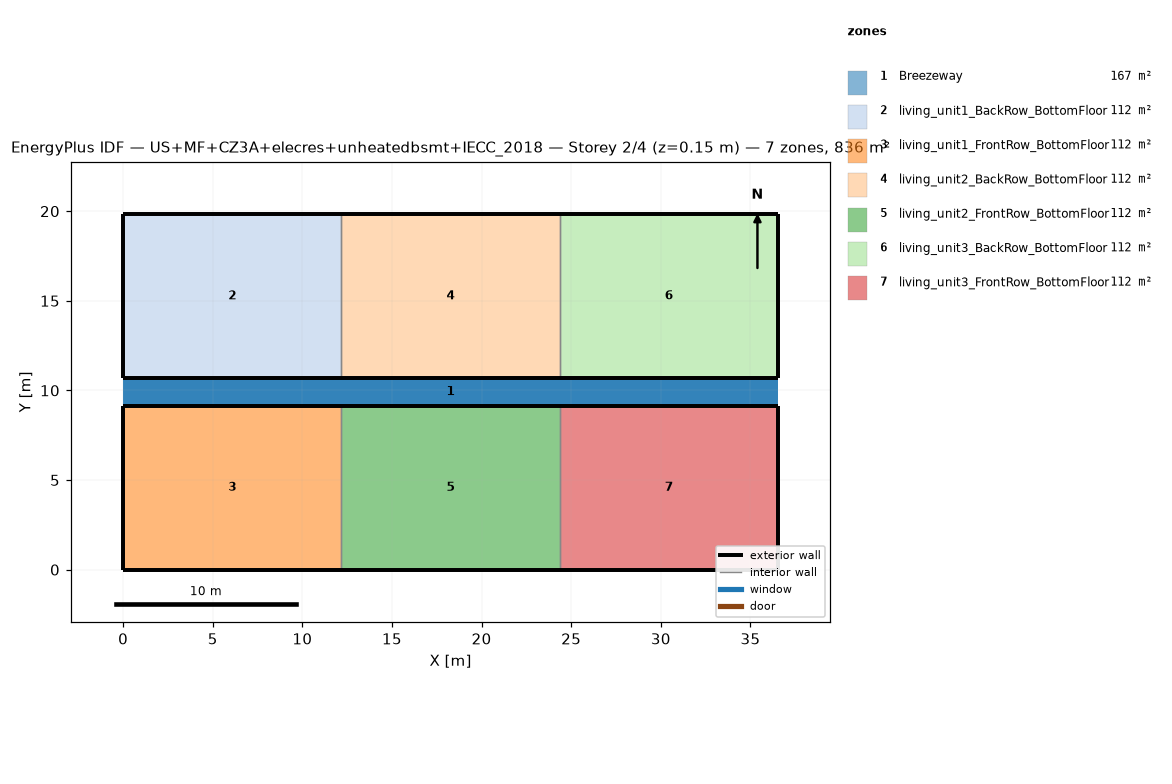
=== STOREY PLAN SPEC (per zone: floor XY polygon, exterior-wall plan segments, windows/doors) ===
zone 1: Breezeway  (167.0 m²)
  floor: (36.54, 9.16) (0.00, 9.16) (0.00, 10.68) (36.54, 10.68)
  floor: (36.54, 9.16) (0.00, 9.16) (0.00, 10.68) (36.54, 10.68)
  floor: (36.54, 9.16) (0.00, 9.16) (0.00, 10.68) (36.54, 10.68)
zone 2: living_unit1_BackRow_BottomFloor  (111.5 m²)
  floor: (12.18, 10.68) (0.00, 10.68) (0.00, 19.84) (12.18, 19.84)
  exterior wall: (0.00, 10.68) – (12.18, 10.68)  [12.2 m]
  exterior wall: (12.18, 19.84) – (0.00, 19.84)  [12.2 m]
  exterior wall: (0.00, 19.84) – (0.00, 10.68)  [9.2 m]
  interior walls: 1
zone 3: living_unit1_FrontRow_BottomFloor  (111.5 m²)
  floor: (12.18, 0.00) (0.00, 0.00) (0.00, 9.16) (12.18, 9.16)
  exterior wall: (0.00, 0.00) – (12.18, 0.00)  [12.2 m]
  exterior wall: (12.18, 9.16) – (0.00, 9.16)  [12.2 m]
  exterior wall: (0.00, 9.16) – (0.00, 0.00)  [9.2 m]
  interior walls: 1
zone 4: living_unit2_BackRow_BottomFloor  (111.5 m²)
  floor: (24.36, 10.68) (12.18, 10.68) (12.18, 19.84) (24.36, 19.84)
  exterior wall: (12.18, 10.68) – (24.36, 10.68)  [12.2 m]
  exterior wall: (24.36, 19.84) – (12.18, 19.84)  [12.2 m]
  interior walls: 2
zone 5: living_unit2_FrontRow_BottomFloor  (111.5 m²)
  floor: (24.36, 0.00) (12.18, 0.00) (12.18, 9.16) (24.36, 9.16)
  exterior wall: (12.18, 0.00) – (24.36, 0.00)  [12.2 m]
  exterior wall: (24.36, 9.16) – (12.18, 9.16)  [12.2 m]
  interior walls: 2
zone 6: living_unit3_BackRow_BottomFloor  (111.5 m²)
  floor: (36.54, 10.68) (24.36, 10.68) (24.36, 19.84) (36.54, 19.84)
  exterior wall: (24.36, 10.68) – (36.54, 10.68)  [12.2 m]
  exterior wall: (36.54, 10.68) – (36.54, 19.84)  [9.2 m]
  exterior wall: (36.54, 19.84) – (24.36, 19.84)  [12.2 m]
  interior walls: 1
zone 7: living_unit3_FrontRow_BottomFloor  (111.5 m²)
  floor: (36.54, 0.00) (24.36, 0.00) (24.36, 9.16) (36.54, 9.16)
  exterior wall: (24.36, 0.00) – (36.54, 0.00)  [12.2 m]
  exterior wall: (36.54, 0.00) – (36.54, 9.16)  [9.2 m]
  exterior wall: (36.54, 9.16) – (24.36, 9.16)  [12.2 m]
  interior walls: 1

=== DERIVED (storey summary) ===
Building: US+MF+CZ3A+elecres+unheatedbsmt+IECC_2018
Storey: 2 of 4  (floor level z = 0.15 m)
Storey gross floor area: 836.2 m²
Zones on this storey: 7
  - Breezeway: floor 167.0 m²
  - living_unit1_BackRow_BottomFloor: floor 111.5 m²; exterior wall 33.5 m (86.9 m²); WWR 0.0%
  - living_unit1_FrontRow_BottomFloor: floor 111.5 m²; exterior wall 33.5 m (86.9 m²); WWR 0.0%
  - living_unit2_BackRow_BottomFloor: floor 111.5 m²; exterior wall 24.4 m (63.1 m²); WWR 0.0%
  - living_unit2_FrontRow_BottomFloor: floor 111.5 m²; exterior wall 24.4 m (63.1 m²); WWR 0.0%
  - living_unit3_BackRow_BottomFloor: floor 111.5 m²; exterior wall 33.5 m (86.9 m²); WWR 0.0%
  - living_unit3_FrontRow_BottomFloor: floor 111.5 m²; exterior wall 33.5 m (86.9 m²); WWR 0.0%
Zone adjacency (shared interzone walls):
  - living_unit1_BackRow_BottomFloor ↔ living_unit2_BackRow_BottomFloor
  - living_unit1_FrontRow_BottomFloor ↔ living_unit2_FrontRow_BottomFloor
  - living_unit2_BackRow_BottomFloor ↔ living_unit3_BackRow_BottomFloor
  - living_unit2_FrontRow_BottomFloor ↔ living_unit3_FrontRow_BottomFloor